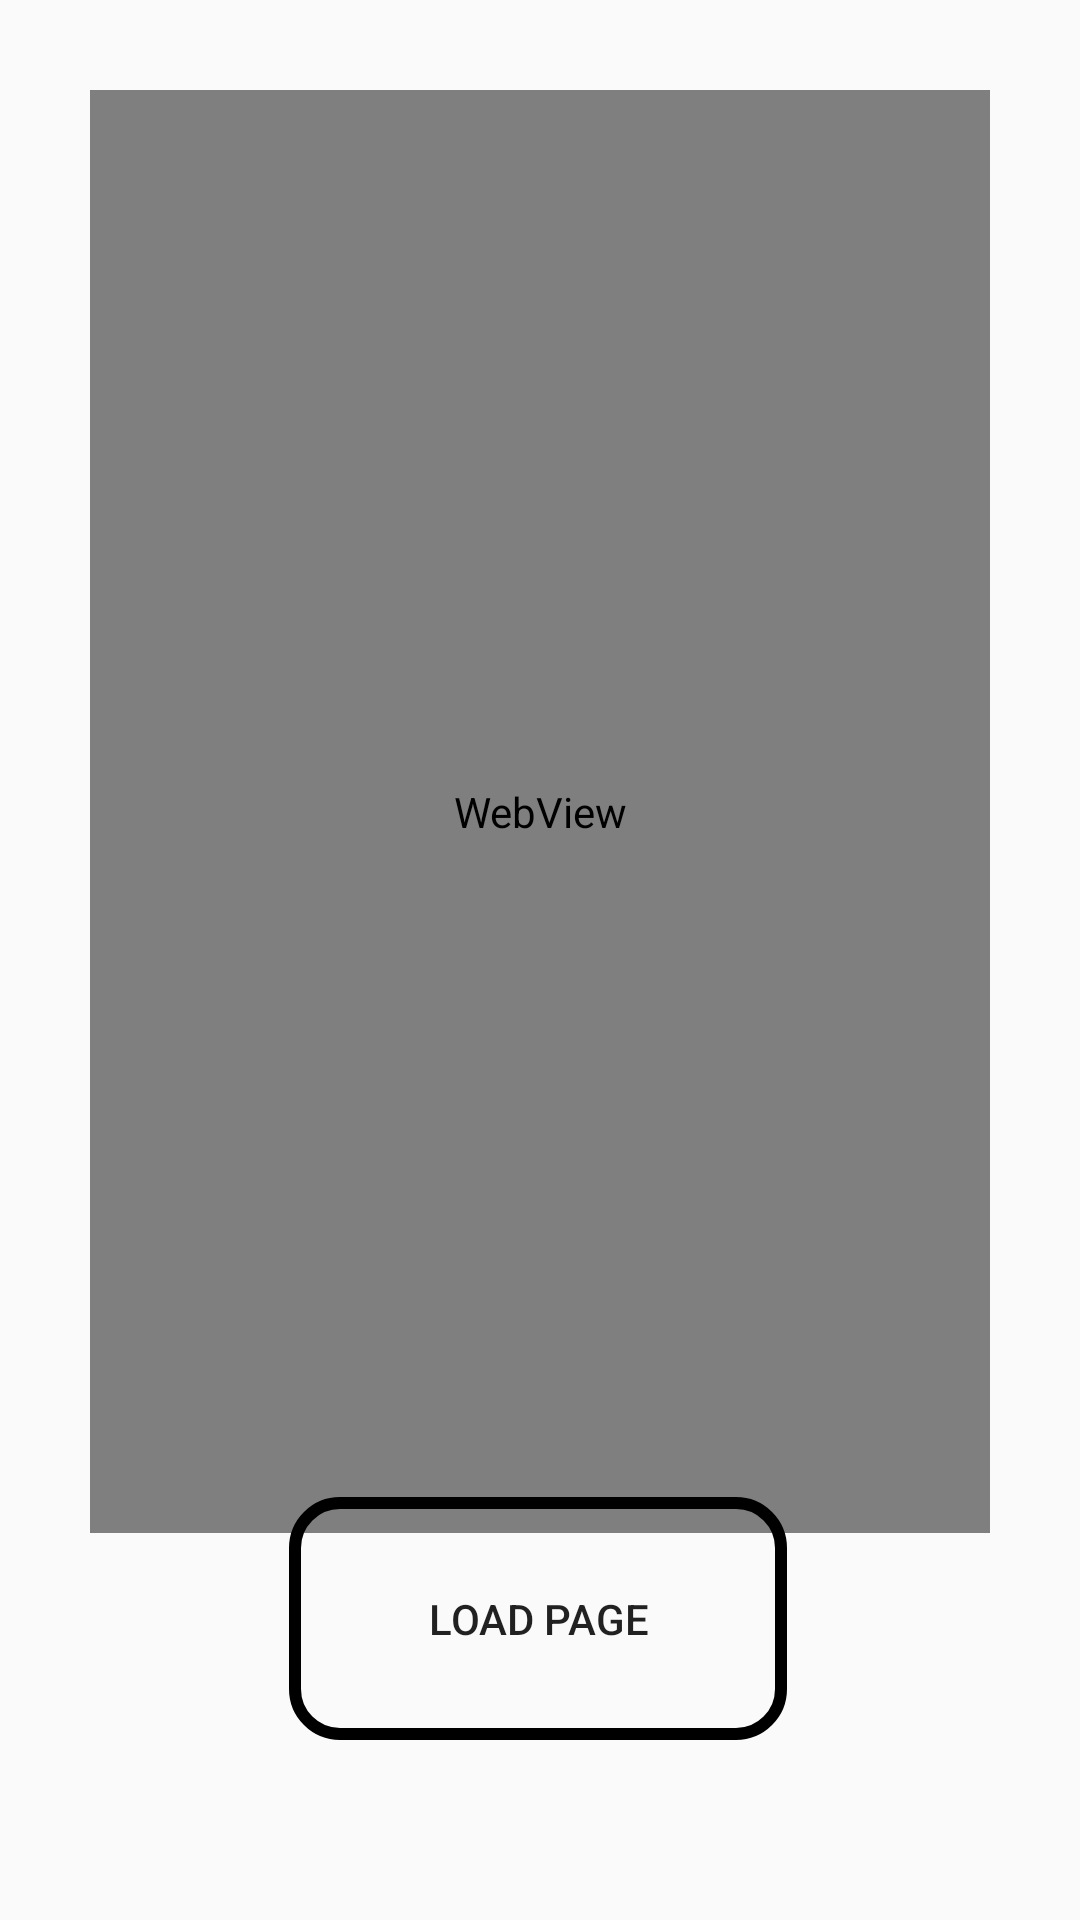

Layout XML and referenced resources for this Android screen:
<!-- AndroidManifest.xml: application theme AppTheme -->
<!-- res/layout/activity__book_mark.xml -->
<?xml version="1.0" encoding="utf-8"?>
<androidx.constraintlayout.widget.ConstraintLayout xmlns:android="http://schemas.android.com/apk/res/android"
        xmlns:app="http://schemas.android.com/apk/res-auto"
        xmlns:tools="http://schemas.android.com/tools"
        android:layout_width="match_parent"
        android:layout_height="match_parent"
        tools:context=".activity_BookMark">

    <WebView
            android:id="@+id/webView"
            android:layout_width="0dp"
            android:layout_height="481dp"
            android:layout_marginStart="30dp"
            android:layout_marginTop="30dp"
            android:layout_marginEnd="30dp"
            app:layout_constraintEnd_toEndOf="parent"
            app:layout_constraintStart_toStartOf="parent"
            app:layout_constraintTop_toTopOf="parent" />

    <Button
            android:id="@+id/loadpage_but"
            android:layout_width="166dp"
            android:layout_height="81dp"
            android:layout_marginBottom="60dp"
            android:background="@drawable/button_circle"
            android:text="load page"
            app:layout_constraintBottom_toBottomOf="parent"
            app:layout_constraintEnd_toEndOf="parent"
            app:layout_constraintHorizontal_bias="0.497"
            app:layout_constraintStart_toStartOf="parent" />
</androidx.constraintlayout.widget.ConstraintLayout>
<!-- resources referenced by this layout -->
<resources>
  <!-- drawable button_circle (drawable) -->
  <?xml version="1.0" encoding="utf-8"?>
  <selector xmlns:android="http://schemas.android.com/apk/res/android">
      <item android:state_pressed="false">
          <shape android:shape = "rectangle">
  
              <stroke android:width="4dip"
              android:color="#000"/>
  
              <corners android:bottomLeftRadius="15dip"
                       android:bottomRightRadius="15dip"
                       android:topLeftRadius="15dip"
                       android:topRightRadius="15dip"/>
          </shape>
      </item>
      <item android:state_pressed="true">
          <shape android:shape = "rectangle">
  
              <stroke android:width="4dip"
                      android:color="#C76C5F"/>
  
              <corners android:bottomLeftRadius="15dip"
                       android:bottomRightRadius="15dip"
                       android:topLeftRadius="15dip"
                       android:topRightRadius="15dip"/>
          </shape>
      </item>
  </selector>
  <style name="AppTheme" parent="Theme.AppCompat.Light.DarkActionBar">
          
          <item name="colorPrimaryDark">@color/blue_cyanDark</item>
          <item name="colorPrimary">@color/blue_cyan</item>
          <item name="colorAccent">@color/colorAccent</item>
      </style>
  <color name="colorAccent">#D81B60</color>
</resources>
